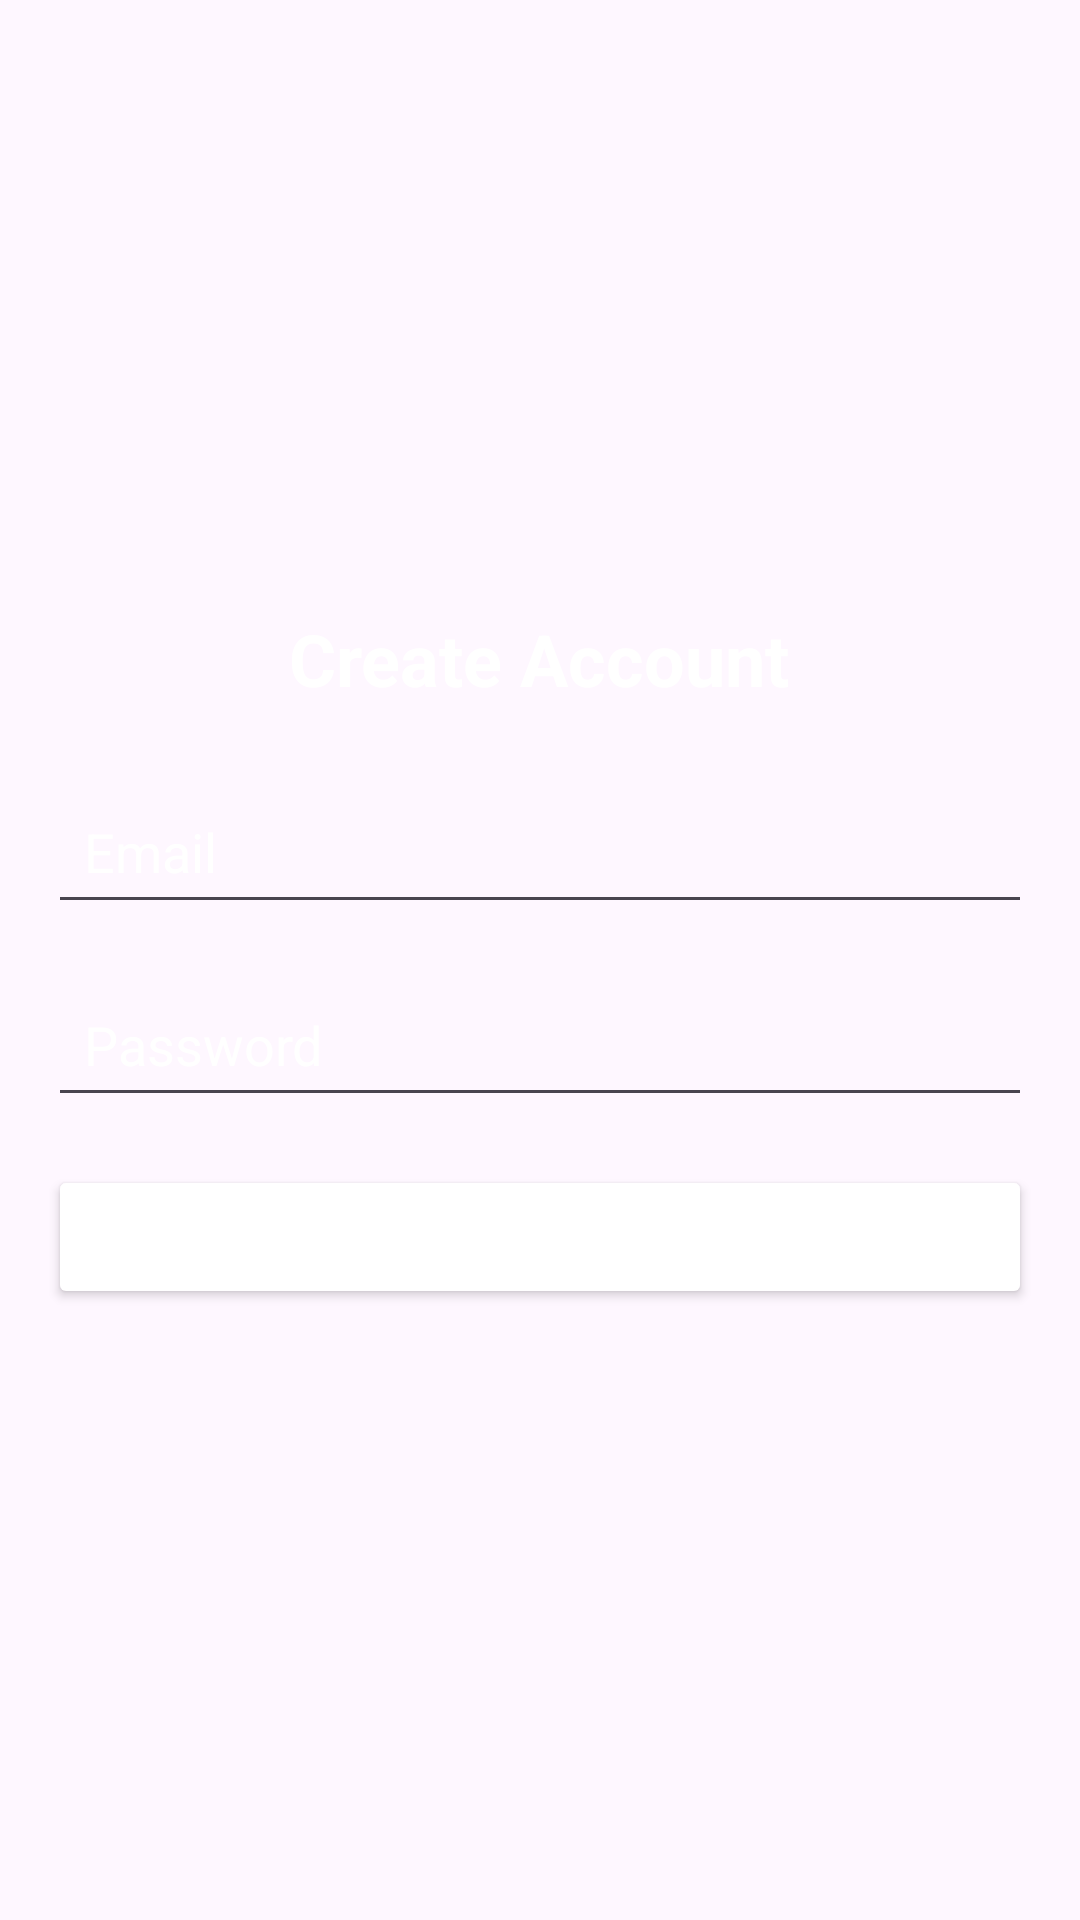

The Android layout XML behind this screen, and the referenced resources:
<!-- AndroidManifest.xml: application theme Theme.FitTrack -->
<!-- res/layout/activity_sign_up.xml -->
<?xml version="1.0" encoding="utf-8"?>
<LinearLayout xmlns:android="http://schemas.android.com/apk/res/android"
    xmlns:tools="http://schemas.android.com/tools"
    android:layout_width="match_parent"
    android:layout_height="match_parent"
    android:background="@color/mainColor"
    android:gravity="center"
    android:orientation="vertical"
    android:padding="16dp"
    tools:background="@color/mainColor">

    <TextView
        android:layout_width="wrap_content"
        android:layout_height="wrap_content"
        android:layout_marginBottom="24dp"
        android:text="Create Account"
        android:textColor="@color/white"
        android:textSize="24sp"
        android:textStyle="bold" />

    <EditText
        android:id="@+id/etSignUpEmail"
        android:layout_width="match_parent"
        android:layout_height="wrap_content"
        android:layout_marginBottom="16dp"
        android:hint="Email"
        android:inputType="textEmailAddress"
        android:padding="12dp"
        android:textColorHint="@color/white" />

    <EditText
        android:id="@+id/etSignUpPassword"
        android:layout_width="match_parent"
        android:layout_height="wrap_content"
        android:layout_marginBottom="16dp"
        android:hint="Password"
        android:inputType="textPassword"
        android:padding="12dp"
        android:textColorHint="@color/white" />

    <Button
        android:id="@+id/btnSignUp"
        android:layout_width="match_parent"
        android:layout_height="wrap_content"
        android:backgroundTint="@color/orange"
        android:text="Sign Up"
        android:textColor="@color/white" />
</LinearLayout>
<!-- resources referenced by this layout -->
<resources>
  <style name="Theme.FitTrack" parent="Base.Theme.FitTrack" />
  <style name="Base.Theme.FitTrack" parent="Theme.Material3.DayNight.NoActionBar">
          
          
      </style>
  <!-- not gathered from this repository: default colours our renderer supplied (Android Studio template values) -->
  <color name="white">#FFFFFFFF</color>
</resources>
